Dataset: Dataset (GitHub, daffakurnia11/Coffee-Beans-Defect-Classification). Classes: defected, undefected.

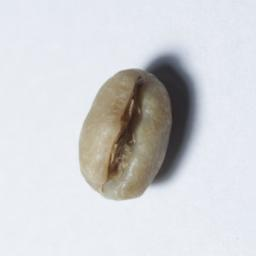
Label: defected

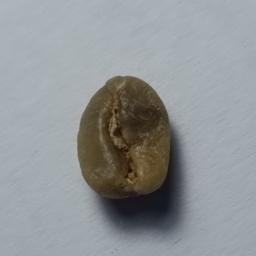
Label: defected

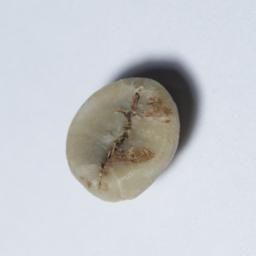
Label: undefected

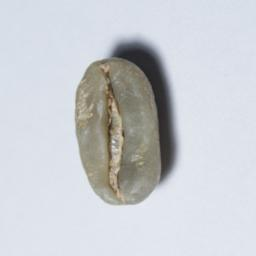
Label: undefected

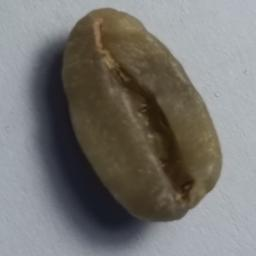
Label: undefected

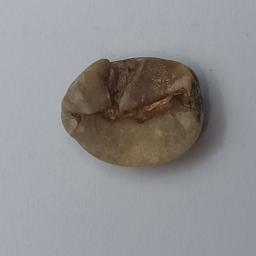
Label: defected
